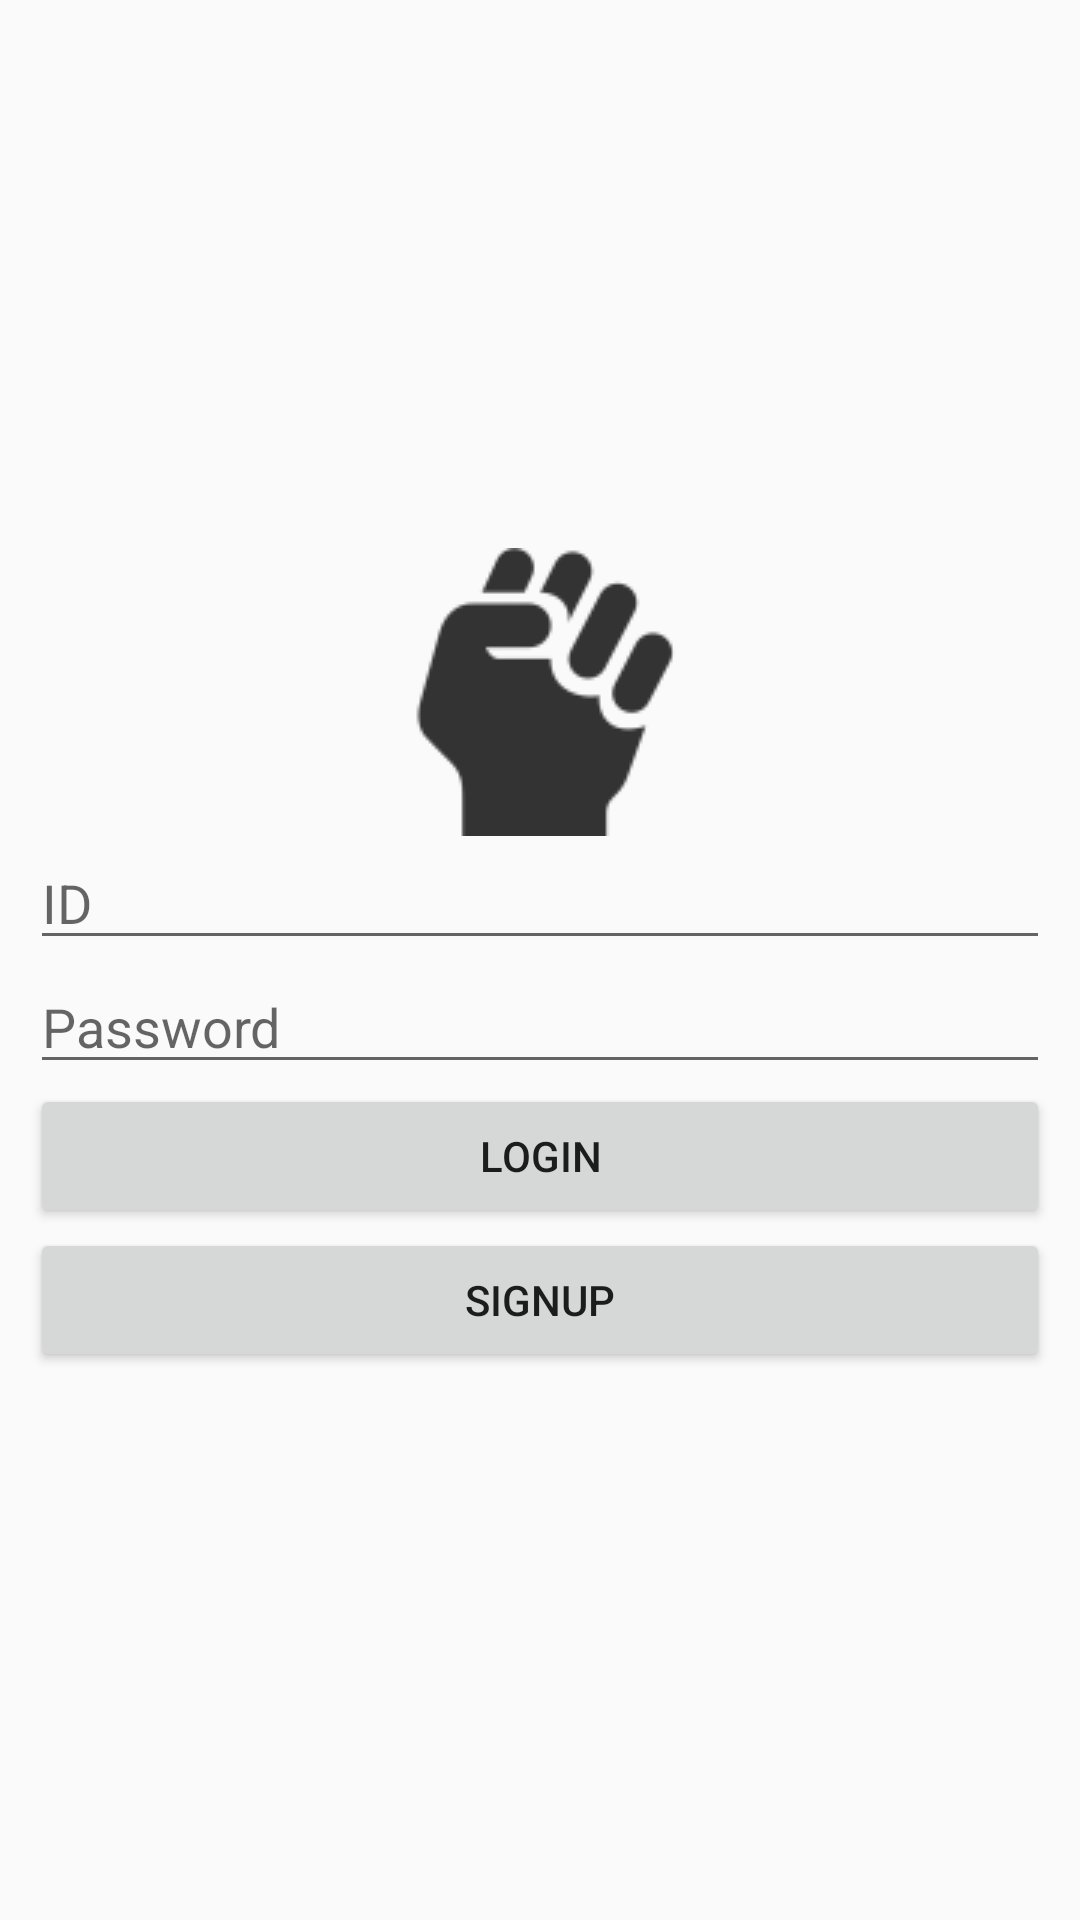

The Android layout XML behind this screen, and the referenced resources:
<!-- AndroidManifest.xml: application theme AppTheme -->
<!-- res/layout/activity_login.xml -->
<?xml version="1.0" encoding="utf-8"?>
<LinearLayout xmlns:android="http://schemas.android.com/apk/res/android"
    xmlns:app="http://schemas.android.com/apk/res-auto"
    xmlns:tools="http://schemas.android.com/tools"
    android:layout_width="match_parent"
    android:layout_height="match_parent"
    android:gravity="center"
    android:orientation="vertical"
    android:padding="10dp"
    tools:context=".LoginActivity">

    <ImageView
        android:layout_width="wrap_content"
        android:layout_height="wrap_content"
        android:src="@drawable/fist_hand" />


    <EditText
        android:id="@+id/user_id"
        android:layout_width="match_parent"
        android:layout_height="wrap_content"
        android:hint="ID"
        android:inputType="text" />

    <EditText
        android:id="@+id/user_pw"
        android:layout_width="match_parent"
        android:layout_height="wrap_content"
        android:hint="Password"
        android:inputType="textPassword" />

    <Button
        android:id="@+id/loginBtn"
        android:layout_width="match_parent"
        android:layout_height="wrap_content"
        android:text="Login" />

    <Button
        android:id="@+id/signupBtn"
        android:layout_width="match_parent"
        android:layout_height="wrap_content"
        android:text="SignUp" />

</LinearLayout>
<!-- resources referenced by this layout -->
<resources>
  <!-- drawable fist_hand: png bitmap (drawable, 3674 bytes) -->
  <style name="AppTheme" parent="Base.Theme.AppCompat.Light.DarkActionBar">
          
          <item name="colorPrimary">@color/colorPrimary</item>
          <item name="colorPrimaryDark">@color/colorPrimaryDark</item>
          <item name="colorAccent">@color/colorAccent</item>
      </style>
  <!-- not gathered from this repository: default colours our renderer supplied (Android Studio template values) -->
  <color name="colorPrimary">#FF6200EE</color>
  <color name="colorPrimaryDark">#FF3700B3</color>
  <color name="colorAccent">#FF03DAC5</color>
</resources>
